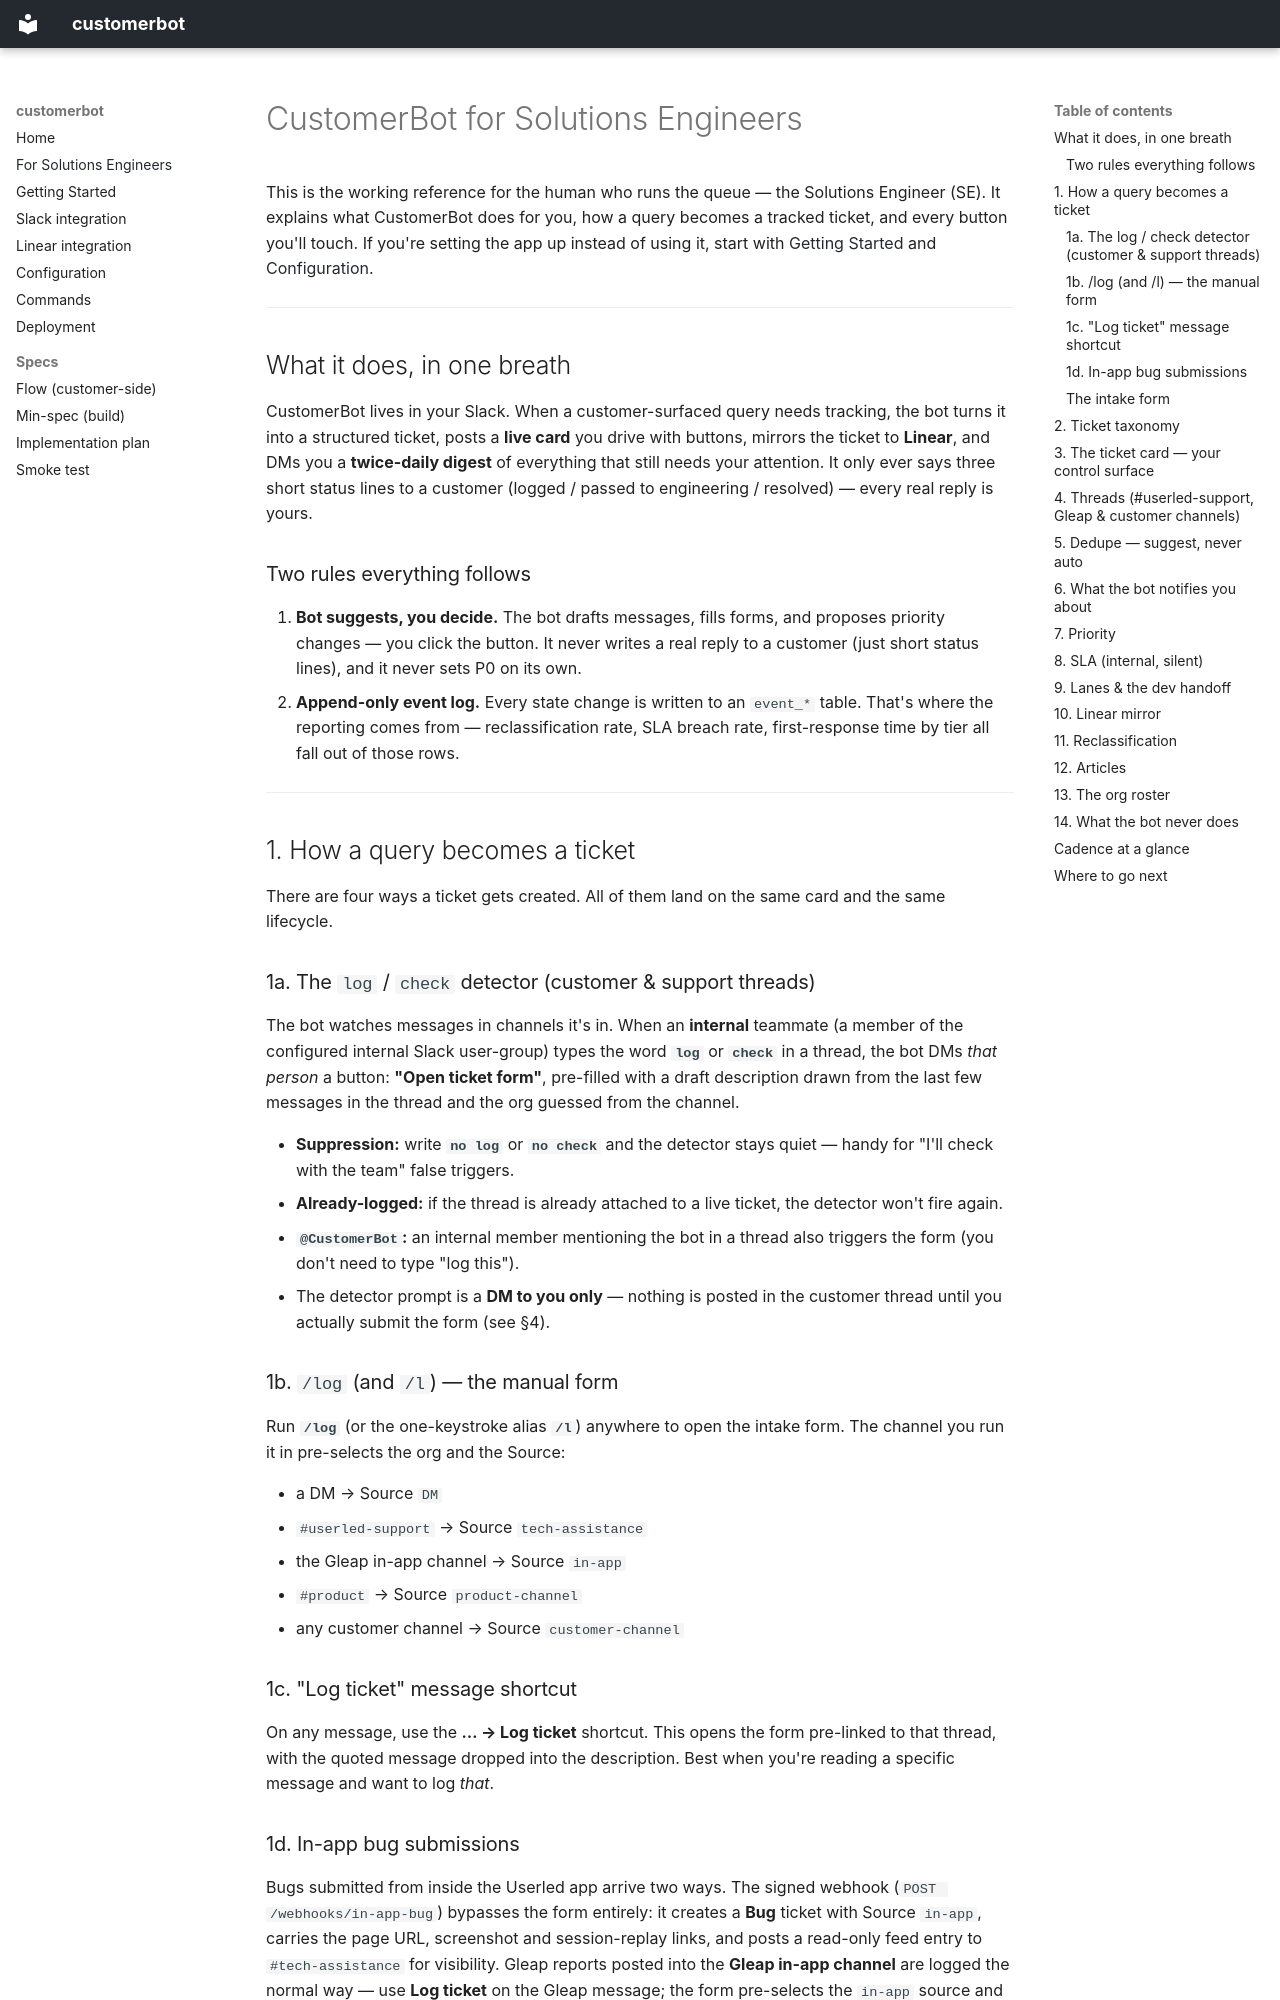

repository: Userled-Ryan/Customerbot · page: for-solutions-eng/index.html · generator: mkdocs

# CustomerBot for Solutions Engineers

This is the working reference for the human who runs the queue — the Solutions
Engineer (SE). It explains what CustomerBot does for you, how a query becomes a
tracked ticket, and every button you'll touch. If you're setting the app up
instead of using it, start with [Getting Started](getting-started.md) and
[Configuration](configuration.md).

---

## What it does, in one breath

CustomerBot lives in your Slack. When a customer-surfaced query needs tracking,
the bot turns it into a structured ticket, posts a **live card** you drive with
buttons, mirrors the ticket to **Linear**, and DMs you a **twice-daily digest**
of everything that still needs your attention. It only ever says three short
status lines to a customer (logged / passed to engineering / resolved) — every
real reply is yours.

### Two rules everything follows

1. **Bot suggests, you decide.** The bot drafts messages, fills forms, and
   proposes priority changes — you click the button. It never writes a real
   reply to a customer (just short status lines), and it never sets P0 on its
   own.
2. **Append-only event log.** Every state change is written to an `event_*`
   table. That's where the reporting comes from — reclassification rate, SLA
   breach rate, first-response time by tier all fall out of those rows.

---

## 1. How a query becomes a ticket

There are four ways a ticket gets created. All of them land on the same card and
the same lifecycle.

### 1a. The `log` / `check` detector (customer & support threads)

The bot watches messages in channels it's in. When an **internal** teammate (a
member of the configured internal Slack user-group) types the word **`log`** or
**`check`** in a thread, the bot DMs *that person* a button: **"Open ticket
form"**, pre-filled with a draft description drawn from the last few messages in
the thread and the org guessed from the channel.

- **Suppression:** write **`no log`** or **`no check`** and the detector stays
  quiet — handy for "I'll check with the team" false triggers.
- **Already-logged:** if the thread is already attached to a live ticket, the
  detector won't fire again.
- **`@CustomerBot`:** an internal member mentioning the bot in a thread also
  triggers the form (you don't need to type "log this").
- The detector prompt is a **DM to you only** — nothing is posted in the
  customer thread until you actually submit the form (see §4).

### 1b. `/log` (and `/l`) — the manual form

Run **`/log`** (or the one-keystroke alias **`/l`**) anywhere to open the intake
form. The channel you run it in pre-selects the org and the Source:

- a DM → Source `DM`
- `#userled-support` → Source `tech-assistance`
- the Gleap in-app channel → Source `in-app`
- `#product` → Source `product-channel`
- any customer channel → Source `customer-channel`

### 1c. "Log ticket" message shortcut

On any message, use the **… → Log ticket** shortcut. This opens the form
pre-linked to that thread, with the quoted message dropped into the description.
Best when you're reading a specific message and want to log *that*.
